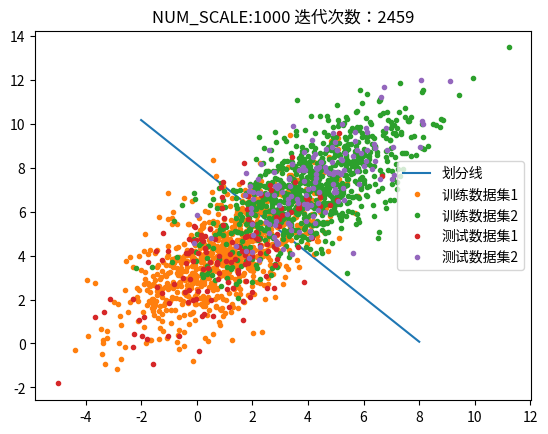

Reproduce this figure in Python.
# %%
import numpy as np
import matplotlib.pyplot as plt

class GradientDescentOptimizer:
    def __init__(self,numScale,learningRate,lossLimit):
        self.numScale=numScale
        self.learningRate=learningRate
        self.lossLimit=lossLimit

    def sigmoid(self,xMatrix,wVec):
        return 1 / (1 + np.exp(-np.dot(xMatrix, wVec)))
    
    def calcGradient(self,xMatrix,wVec,tVec,lambdaPenalty):
        return xMatrix.T.dot(tVec-self.sigmoid(xMatrix,wVec))+ lambdaPenalty * wVec
    
    def calcLoss(self,xMatrix,wVec,tVec,lambdaPenalty):
        return np.sum(-np.dot(tVec.T, np.log(self.sigmoid(xMatrix, wVec)))-np.dot((np.ones((len(tVec), 1)) - tVec).T,np.log(np.ones((len(tVec), 1)) - self.sigmoid(xMatrix, wVec)),))/len(xMatrix) + 0.5*lambdaPenalty*np.dot(wVec.T,wVec)
    
    def optimizeParam(self,xMatrix,wVec,tVec,lambdaPenalty):
        # 观测优化过程以及优化次数的限制
        ck=0
        # 记录Loss值
        lastLoss=self.calcLoss(xMatrix,wVec,tVec,lambdaPenalty)
        loss=lastLoss
        while True:
            wVecTmp=wVec+self.learningRate*self.calcGradient(xMatrix,wVec,tVec,lambdaPenalty)
            lossTmp=self.calcLoss(xMatrix,wVecTmp,tVec,lambdaPenalty)
            if lossTmp>lastLoss:
                self.learningRate*=0.5
            else:
                wVec=wVecTmp
                loss=lossTmp
                if(np.abs(loss-lastLoss)<self.lossLimit) and (loss<=1.3 or wVec.shape[0]<=3):
                    break
                lastLoss=loss
            ck+=1
        return wVec,ck
# 生成数据
def makeData(numScale,mean,sigma):
    data = np.random.permutation(np.random.multivariate_normal(mean,sigma,numScale))
    data = np.hstack((np.array([1 for _ in range(0,len(data))]).reshape(len(data),1),data))
    # Shuffle数据，并划分数据集和测试集
    train= data[0:int(0.85*numScale),]
    test= data[len(train):len(data),]
    return train,test

# 画出划分线线
def drawLine(wVec):
    x = np.linspace(-2, 8, 100)
    y = (-wVec[0][0] - wVec[1][0] * x) / wVec[2][0]
    plt.plot(x,y,label="划分线")

# 计算正确率
def judge(wVec,test1,test2):
    result1 = test1.dot(wVec)
    result2 = test2.dot(wVec)
    errCnt = 0
    for i in result1:
        if i > 0:
            errCnt += 1
    for i in result2:
        if i < 0:
            errCnt += 1
    return (len(test1)+len(test2)-errCnt)/(len(test1)+len(test2))

# %%
# 超参
NUM_SCALE = 1000
LEARNING_RATE = 0.01
LOSS_LIMIT = 1e-8

# 生成数据
train1,test1 = makeData(NUM_SCALE,np.array([1,4]),np.array([[2, 3], [3, 2]]))
train2,test2 = makeData(NUM_SCALE,np.array([4,7]),np.array([[2, 3], [3, 2]]))

# %%
# 生成训练数据并无正则项的梯度下降
data = np.vstack((train1,train2))
label = np.vstack((np.zeros((len(train1),1)),np.ones((len(train2),1))))
optimizer=GradientDescentOptimizer(NUM_SCALE,LEARNING_RATE,LOSS_LIMIT)
wVec,cnt = optimizer.optimizeParam(data,np.ones((3,1)),label,1e-6)

# 显示结果
print("正确率："+str(judge(wVec,test1,test2)))
drawLine(wVec)
plt.title("NUM_SCALE:"+str(NUM_SCALE)+" 迭代次数："+str(cnt))
plt.plot(train1[0:,1],train1[0:,2],".",label="训练数据集1")
plt.plot(train2[0:,1],train2[0:,2],".",label="训练数据集2")
plt.plot(test1[0:,1],test1[0:,2],".",label="测试数据集1")
plt.plot(test2[0:,1],test2[0:,2],".",label="测试数据集2")
plt.legend()
plt.show()



# %%
